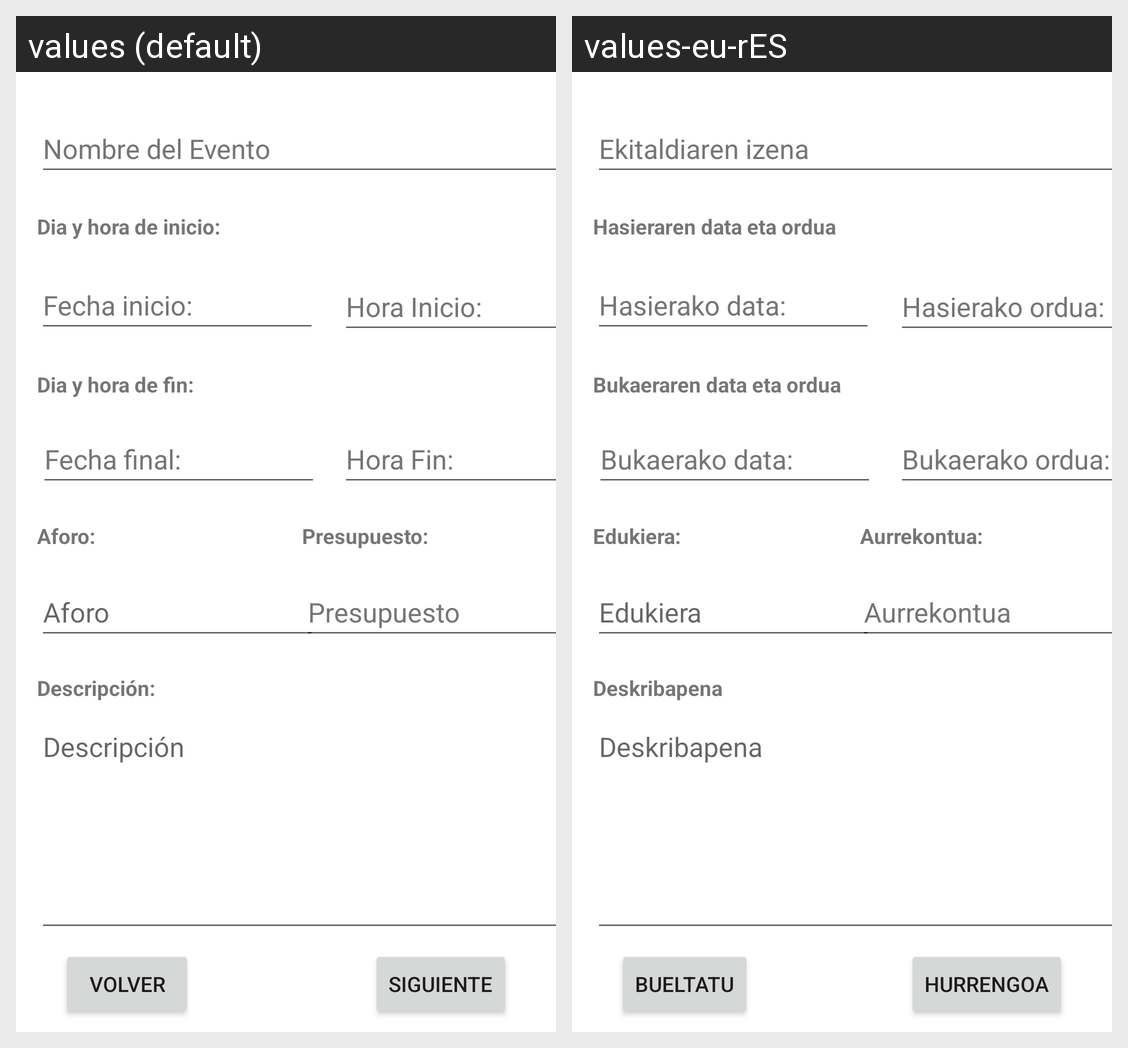

The Android screen above is rendered under two locales of the same app. Produce the string resources it draws, with the default and per-locale values.
Android screen res/layout/activity_formulario_evento.xml rendered under 2 locales, left to right: values (default), values-eu-rES. Device: Nexus 5 (rendered at 1080×1920; each locale shown at half size, 540×960, under a caption strip naming it); theme Theme.OnPlan.
Strings drawn on this screen, with the default value and each locale's value (text and hints the layout hard-codes, and strings that could not be matched under every locale, appear in the picture but are not listed):

nombre_del_evento
  values: Nombre del Evento
  values-eu-rES: Ekitaldiaren izena

dia_y_hora_de_inicio
  values: Dia y hora de inicio:
  values-eu-rES: Hasieraren data eta ordua

fecha_inicio
  values: Fecha inicio:
  values-eu-rES: Hasierako data:

hora_inicio
  values: Hora Inicio:
  values-eu-rES: Hasierako ordua:

fecha_final
  values: Fecha final:
  values-eu-rES: Bukaerako data:

hora_fin
  values: Hora Fin:
  values-eu-rES: Bukaerako ordua:

dia_y_hora_de_fin
  values: Dia y hora de fin:
  values-eu-rES: Bukaeraren data eta ordua

aforo
  values: Aforo:
  values-eu-rES: Edukiera:

etAforo
  values: Aforo
  values-eu-rES: Edukiera

etPresupuesto
  values: Presupuesto
  values-eu-rES: Aurrekontua

presupuesto
  values: Presupuesto:
  values-eu-rES: Aurrekontua:

descripcion
  values: Descripción:
  values-eu-rES: Deskribapena

etDescripcion
  values: Descripción
  values-eu-rES: Deskribapena

btnVolverAgenda
  values: Volver
  values-eu-rES: Bueltatu

btnSiguiente
  values: Siguiente
  values-eu-rES: Hurrengoa
